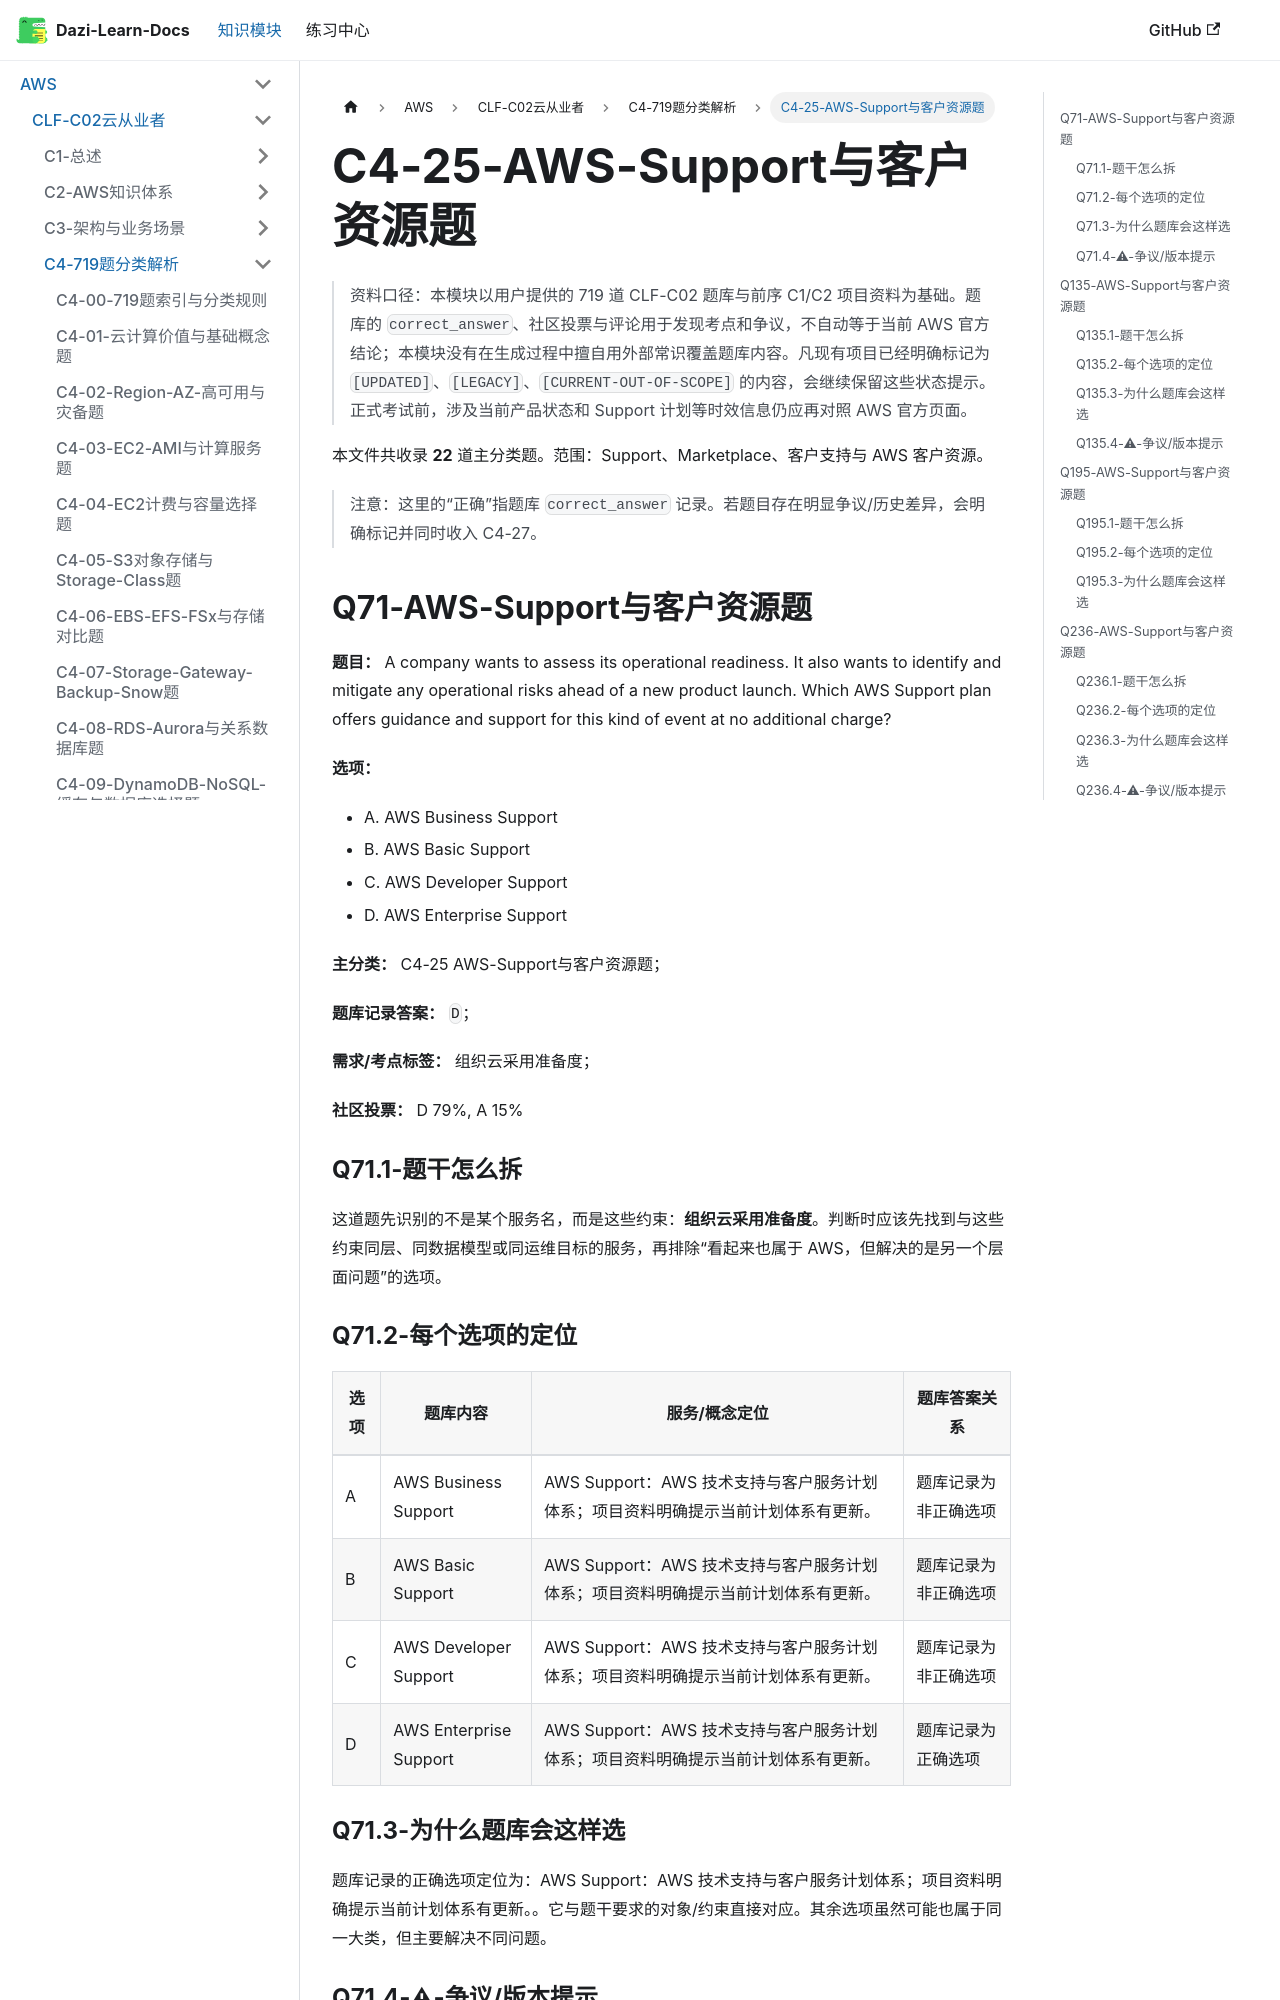

repository: weizhiqimail/dazi-learn-docs · page: docs/aws/clf-c02/C4-719题分类解析/C4-25-AWS-Support与客户资源题.html · generator: docusaurus

# C4-25-AWS-Support与客户资源题

> 资料口径：本模块以用户提供的 719 道 CLF-C02 题库与前序 C1/C2 项目资料为基础。题库的 `correct_answer`、社区投票与评论用于发现考点和争议，不自动等于当前 AWS 官方结论；本模块没有在生成过程中擅自用外部常识覆盖题库内容。凡现有项目已经明确标记为 `[UPDATED]`、`[LEGACY]`、`[CURRENT-OUT-OF-SCOPE]` 的内容，会继续保留这些状态提示。正式考试前，涉及当前产品状态和 Support 计划等时效信息仍应再对照 AWS 官方页面。

本文件共收录 **22** 道主分类题。范围：Support、Marketplace、客户支持与 AWS 客户资源。

> 注意：这里的“正确”指题库 `correct_answer` 记录。若题目存在明显争议/历史差异，会明确标记并同时收入 C4-27。

## Q71-AWS-Support与客户资源题

**题目：** A company wants to assess its operational readiness. It also wants to identify and mitigate any operational risks ahead of a new product launch. Which AWS Support plan offers guidance and support for this kind of event at no additional charge?

**选项：**

- A. AWS Business Support
- B. AWS Basic Support
- C. AWS Developer Support
- D. AWS Enterprise Support

**主分类：** C4-25 AWS-Support与客户资源题；

**题库记录答案：** `D`；

**需求/考点标签：** 组织云采用准备度；

**社区投票：** D 79%, A 15%

### Q71.1-题干怎么拆

这道题先识别的不是某个服务名，而是这些约束：**组织云采用准备度**。判断时应该先找到与这些约束同层、同数据模型或同运维目标的服务，再排除“看起来也属于 AWS，但解决的是另一个层面问题”的选项。

### Q71.2-每个选项的定位

| 选项 | 题库内容 | 服务/概念定位 | 题库答案关系 |
|---|---|---|---|
| A | AWS Business Support | AWS Support：AWS 技术支持与客户服务计划体系；项目资料明确提示当前计划体系有更新。 | 题库记录为非正确选项 |
| B | AWS Basic Support | AWS Support：AWS 技术支持与客户服务计划体系；项目资料明确提示当前计划体系有更新。 | 题库记录为非正确选项 |
| C | AWS Developer Support | AWS Support：AWS 技术支持与客户服务计划体系；项目资料明确提示当前计划体系有更新。 | 题库记录为非正确选项 |
| D | AWS Enterprise Support | AWS Support：AWS 技术支持与客户服务计划体系；项目资料明确提示当前计划体系有更新。 | 题库记录为正确选项 |
